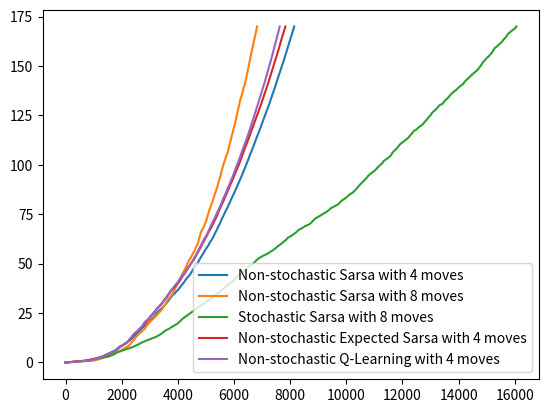

The matplotlib source for this figure:
import sys, math, random
import numpy as np
import matplotlib.pyplot as plt
from operator import add
from copy import deepcopy as dcopy


Winds = [
    [
        [0, 0],
        [0, 0],
        [0, 0],
        [-1, 0],
        [-1, 0],
        [-1, 0],
        [-2, 0],
        [-2, 0],
        [-1, 0],
        [0, 0],
    ]
    for i in range(7)
]
NormMoves = [[0, 1], [-1, 0], [0, -1], [1, 0]]
KingMoves = [[0, 1], [-1, 1], [-1, 0], [-1, -1], [0, -1], [1, -1], [1, 0], [1, 1]]
Options = [
    ["Sarsa", NormMoves, False, "Non-stochastic Sarsa with 4 moves"],
    ["Sarsa", KingMoves, False, "Non-stochastic Sarsa with 8 moves"],
    ["Sarsa", KingMoves, True, "Stochastic Sarsa with 8 moves"],
    ["Expected Sarsa", NormMoves, False, "Non-stochastic Expected Sarsa with 4 moves"],
    ["Q-Learning", NormMoves, False, "Non-stochastic Q-Learning with 4 moves"],
]
NumEpisodes = 170
Start = (3, 0)
End = (3, 7)
Epsilon = 0.1
Discount = 1
LearningRate = 0.4


def update(function, learningRate, discount, Qt, Qt1, st, at, rt, st1, **kwargs):
    if "at1" in kwargs:
        at1 = kwargs["at1"]
    if "pit" in kwargs:
        pit = kwargs["pit"]
    target = rt
    if function == "Q-Learning":
        target += discount * np.max(Qt1)
    elif function == "Sarsa":
        target += discount * Qt1[at1]
    elif function == "Expected Sarsa":
        target += discount * np.sum([pit[a] * Qt1[a] for a in range(len(Qt1))])
    return (1 - learningRate) * Qt + learningRate * target


def algorithm(
    moves,
    function,
    numEpisodes,
    start,
    end,
    epsilon,
    discount,
    learningRate,
    stochastic=False,
):
    TIME_STEPS = [0]
    Rewards = []
    Q = [
        [[-1e10 for action in range(len(moves))] for stateX in range(10)]
        for stateY in range(7)
    ]
    for stateY in range(7):
        for stateX in range(10):
            for action in range(len(moves)):
                if stateY + moves[action][0] in range(7) and stateX + moves[action][
                    1
                ] in range(10):
                    Q[stateY][stateX][action] = 0

    time_steps = 0

    ## Loop for each episode
    for episode in range(numEpisodes):
        ## Initialize S
        state = start
        rewards = 0

        ## Choose A from S using policy derived from Q (e.g., epsilon-greedy)
        commPol = epsilon / (len(moves) - Q[state[0]][state[1]].count(-1e10))
        policy = [commPol for i in range(len(moves))]
        policy[np.argmax(Q[state[0]][state[1]])] += 1.0 - epsilon
        for a in range(len(moves)):
            if Q[state[0]][state[1]][a] == -1e10:
                policy[a] = 0
        actionNum = random.choices(range(len(moves)), weights=policy)[0]
        action = moves[actionNum]

        ## Loop for each step of episode until S is terminal
        while state != end:
            ## EXTRA: Obtain wind values
            wind = dcopy(Winds[state[0]][state[1]])
            if stochastic:
                wind[0] += random.choice([-1, 0, 1])

            ## Take action A, observe R = -1, S'
            new_state = (
                max(min(state[0] + action[0] + wind[0], 6), 0),
                max(min(state[1] + action[1] + wind[1], 9), 0),
            )
            if new_state != end:
                rewards += -1

            ## Choose A' from S' using policy derived from Q (e.g., epsilon-greedy)
            new_commPol = epsilon / (
                len(moves) - Q[new_state[0]][new_state[1]].count(-1e10)
            )
            new_policy = [new_commPol for i in range(len(moves))]
            new_policy[np.argmax(Q[new_state[0]][new_state[1]])] += 1.0 - epsilon
            for a in range(len(moves)):
                if Q[new_state[0]][new_state[1]][a] == -1e10:
                    new_policy[a] = 0
            new_actionNum = random.choices(range(len(moves)), weights=new_policy)[0]

            kwargs = {}
            if function == "Sarsa":
                kwargs["at1"] = new_actionNum
            elif function == "Expected Sarsa":
                kwargs["pit"] = new_policy

            ## Q(S, A) update
            Q[state[0]][state[1]][actionNum] = round(
                update(
                    function,
                    learningRate,
                    discount,
                    Q[state[0]][state[1]][actionNum],
                    Q[new_state[0]][new_state[1]],
                    state,
                    action,
                    -1,
                    new_state,
                    **kwargs
                ),
                4,
            )

            ## S=S'; A = A'
            state = new_state
            actionNum = new_actionNum
            action = moves[actionNum]
            commPol = new_commPol
            policy = new_policy
            time_steps += 1

        Rewards.append(rewards)
        TIME_STEPS.append(time_steps)

    return Q, Rewards, TIME_STEPS


def path(Q, rewards, start, end, moves):
    state = start
    states = [state]
    actions = []
    while state != end:
        wind = Winds[state[0]][state[1]]
        action = moves[np.argmax(Q[state[0]][state[1]])]
        state = (
            max(min(state[0] + action[0] + wind[0], 6), 0),
            max(min(state[1] + action[1] + wind[1], 9), 0),
        )
        states.append(state)
        actions.append(action)
    return states, actions


def main(options, numEpisodes, start, end, epsilon, discount, learningRate):
    for function, moves, stochastic, label in options:
        tAvgs = []
        QAvgs = []
        rAvgs = []
        for seed in range(10):
            random.seed(seed)
            Q, Rewards, Time_Steps = algorithm(
                moves,
                function,
                numEpisodes,
                start,
                end,
                epsilon,
                discount,
                learningRate,
                stochastic=stochastic,
            )
            if not len(tAvgs):
                tAvgs = np.array(Time_Steps) / 10.0
                QAvgs = np.array(Q) / 10.0
                rAvgs = np.array(Rewards) / 10.0
            else:
                tAvgs = tAvgs + np.array(Time_Steps) / 10.0
                QAvgs = QAvgs + np.array(Q) / 10.0
                rAvgs = rAvgs + np.array(Rewards) / 10.0

        if not stochastic:
            print()
            print(label)
            States, Actions = path(QAvgs, rAvgs, start, end, moves)
            print(States)
            print(Actions)

        plt.plot(tAvgs, range(len(tAvgs)), label=label)

    plt.legend()
    plt.show()
    plt.savefig("Averaged_Comparison.png")


main(Options, NumEpisodes, Start, End, Epsilon, Discount, LearningRate)
